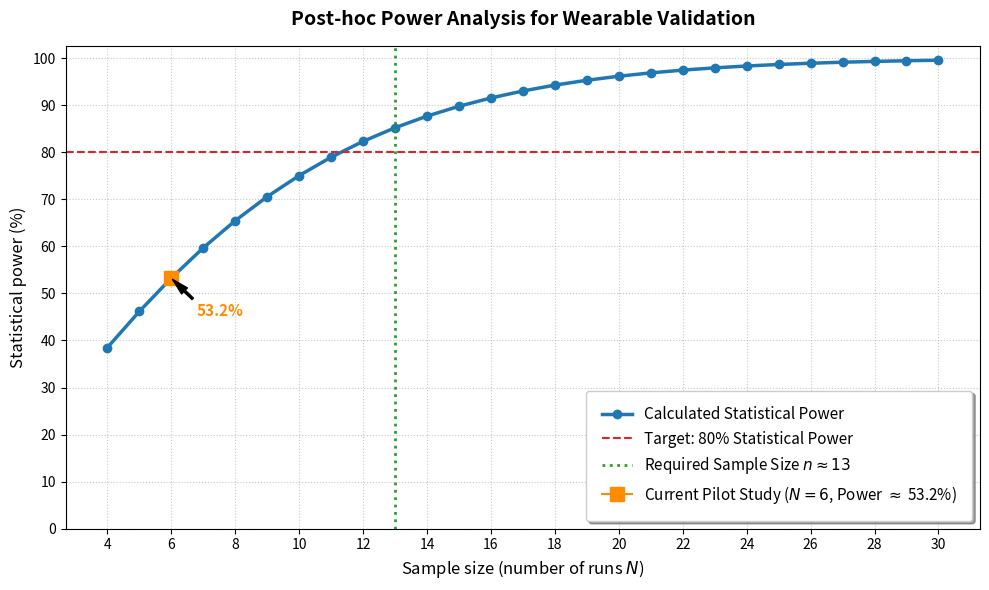

Generate this figure with matplotlib:
import matplotlib.pyplot as plt
import numpy as np
from scipy.stats import norm

# ==========================================
# 1. DEFINE THE STUDY PARAMETERS
# ==========================================
delta = 5.0      # Expected minimal difference in bpm (Minimal Detectable Difference)
sigma = 6.0      # Standard deviation of the differences in bpm
alpha = 0.05     # Significance level (5%)
power_ziel = 80  # Target statistical power in %

# Z-Wert für das zweiseitige Alpha (1.96 für alpha=0.05)
z_alpha = norm.ppf(1 - alpha/2) 

# ==========================================
# 2. CALCULATING THE CURVE
# ==========================================
# We calculate the power for sample sizes (N) ranging from 4 to 30 trials
n_values = np.arange(4, 31, 1)
power_values = []

# Iterative calculation of statistical power for each N
for n in n_values:
    # Umstellung der Power-Formel nach Z_beta: Z_beta = sqrt(N) * (Delta / Sigma) - Z_alpha
    z_beta = np.sqrt(n) * (delta / sigma) - z_alpha
    # Umwandlung des Z-Wertes in Wahrscheinlichkeit (Power in %)
    power = norm.cdf(z_beta) * 100
    power_values.append(power)

# Calculating the exact power for your current study (N=6)
current_n = 6
current_power = norm.cdf(np.sqrt(current_n) * (delta / sigma) - z_alpha) * 100

# ==========================================
# 3. CREATE AND FORMAT DIAGRAM
# ==========================================
plt.figure(figsize=(10, 6))

# Plot the main curve
plt.plot(n_values, power_values, marker='o', linestyle='-', color='#1f77b4', linewidth=2.5, label='Calculated Statistical Power')

# Draw threshold lines (80% power and required N=13)
plt.axhline(y=power_ziel, color='#d62728', linestyle='--', linewidth=1.5, label=f'Target: {power_ziel}% Statistical Power')
plt.axvline(x=13, color='#2ca02c', linestyle=':', linewidth=2, label='Required Sample Size $n \\approx 13$')

# Mark the current data point (N=6)
plt.plot(current_n, current_power, marker='s', markersize=10, color='darkorange',
         label=f'Current Pilot Study ($N={current_n}$, Power $\\approx$ {current_power:.1f}%)')

# Text annotation at point N=6
plt.annotate(f'{current_power:.1f}%',
             xy=(current_n, current_power),
             xytext=(current_n + 0.8, current_power - 8),
             arrowprops=dict(facecolor='black', shrink=0.05, width=1.5, headwidth=6),
             fontsize=11, color='darkorange', fontweight='bold')

# Axis labels and title
plt.title('Post-hoc Power Analysis for Wearable Validation', fontsize=14, fontweight='bold', pad=15)
plt.xlabel('Sample size (number of runs $N$)', fontsize=12)
plt.ylabel('Statistical power (%)', fontsize=12)

# Adjust axis scaling
plt.xticks(np.arange(4, 32, 2))
plt.yticks(np.arange(0, 101, 10))

# Grid and legend
plt.grid(True, linestyle=':', alpha=0.7)
plt.legend(loc='lower right', fontsize=11, frameon=True, shadow=True, borderpad=1)

# Optimize layout and save as PNG for LaTeX
plt.tight_layout()
plt.savefig('power_analysis_curve.png', dpi=300, bbox_inches='tight')

# Display the diagram (optional)
print("Diagram saved as 'power_analysis_curve.png' in the current directory.")
plt.show()  # Remove the hash if you want a window to open when running
